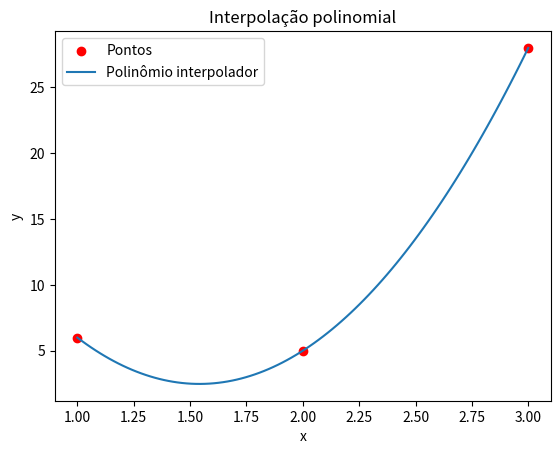

Recreate this plot in Python.
import numpy as np
import matplotlib.pyplot as plt

x = np.array([1, 2, 3])
y = np.array([6, 5, 28])

A = np.array([[1, 1, 1],[1, 2, 4],[1, 3, 9]])
b = np.array([6, 5, 28])

x_interpol = np.linalg.solve(A, b)

a0, a1, a2 = x_interpol

t = np.linspace(1, 3, 100)

p = a0 + a1*t + a2*t**2

plt.scatter(x, y, label='Pontos', color='red')
plt.plot(t, p, label='Polinômio interpolador')
plt.title('Interpolação polinomial')
plt.xlabel('x')
plt.ylabel('y')
plt.legend()
plt.show()
